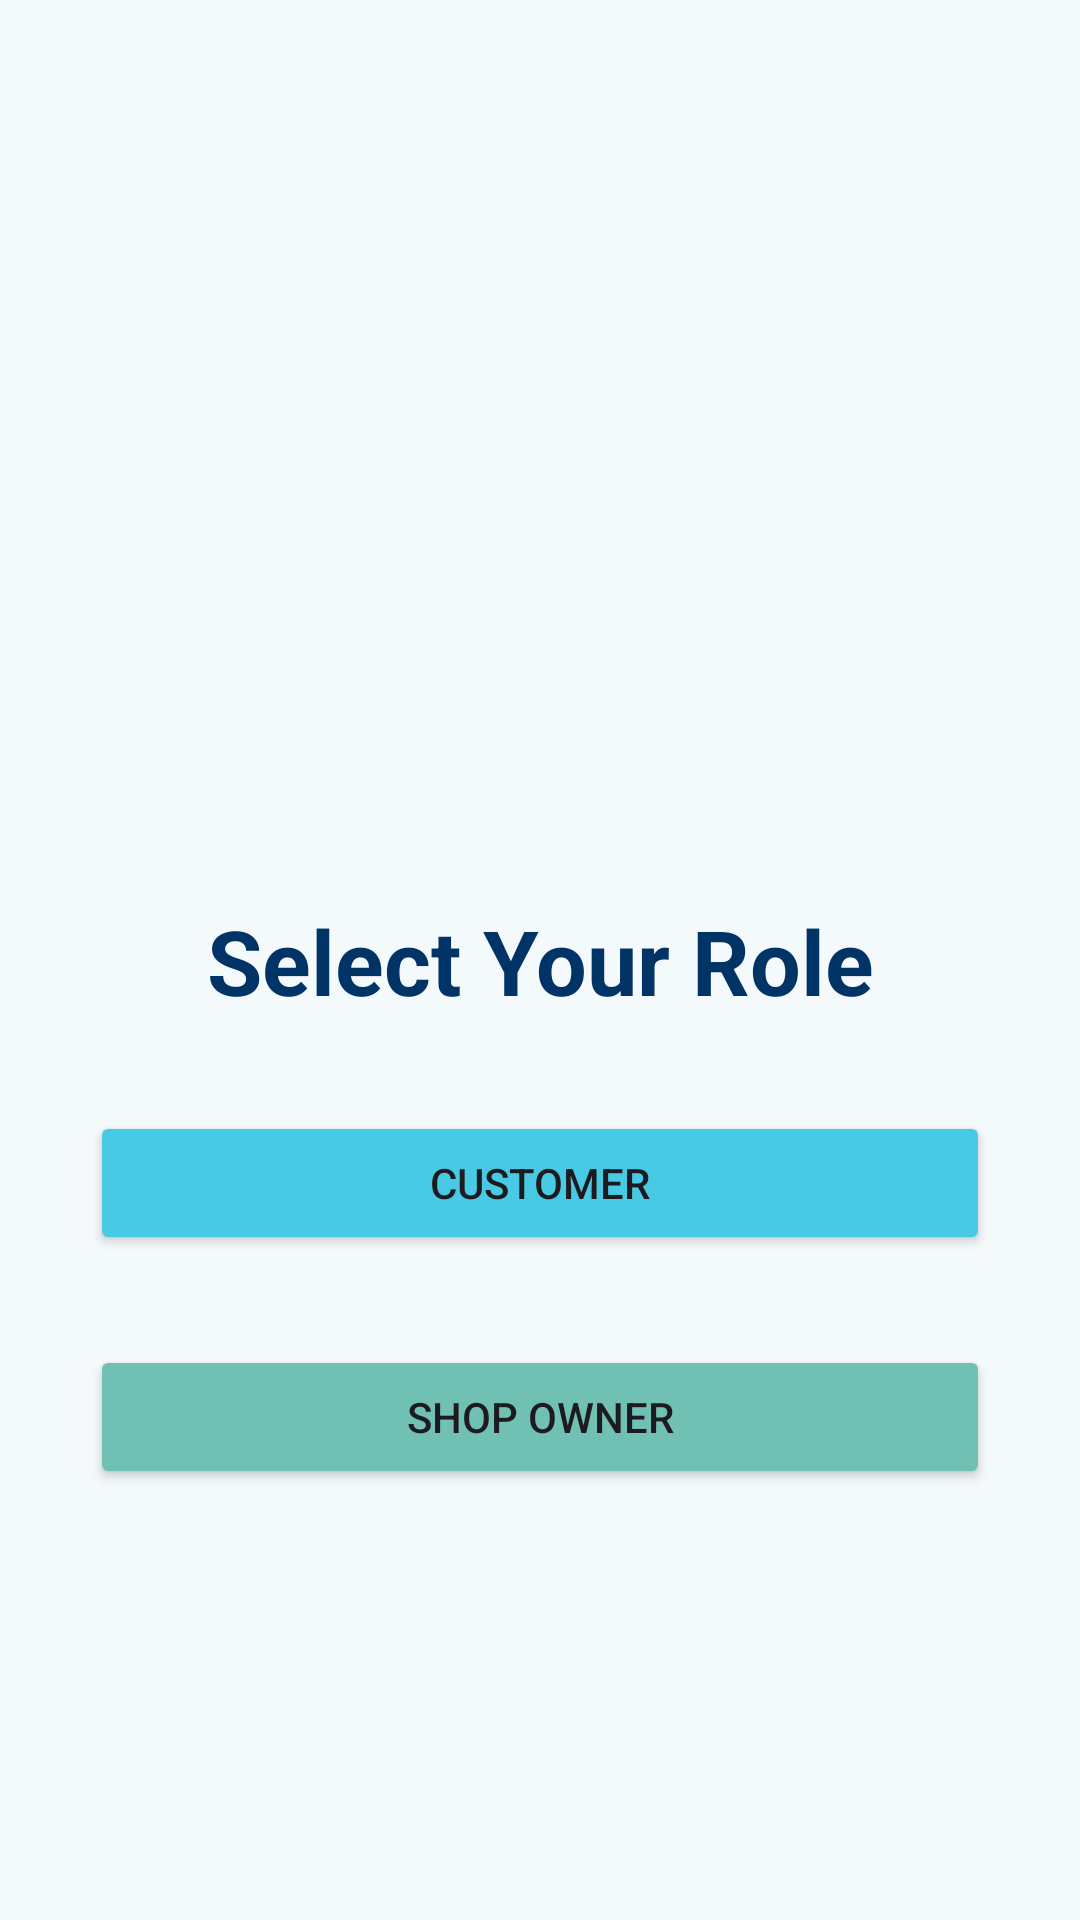

Produce the Android XML layout that renders to this screen, including the resource entries it uses.
<!-- AndroidManifest.xml: application theme Theme._11_11MedicalServies -->
<!-- res/layout/activity_select_user.xml -->
<?xml version="1.0" encoding="utf-8"?>
<LinearLayout
    xmlns:android="http://schemas.android.com/apk/res/android"
    xmlns:tools="http://schemas.android.com/tools"
    xmlns:app="http://schemas.android.com/apk/res-auto"
    android:id="@+id/main"
    android:layout_width="match_parent"
    android:layout_height="match_parent"
    android:background="@color/bgcolor"
    android:orientation="vertical"
    tools:context=".SelectUserActivity">


    <ImageView
        android:id="@+id/imageView"
        android:layout_width="match_parent"
        android:layout_height="300dp"
        app:srcCompat="@drawable/applogo" />

    <TextView
        android:id="@+id/txtrole"
        android:layout_width="match_parent"
        android:layout_height="wrap_content"
        android:gravity="center"
        android:textStyle="bold"
        android:textColor="@color/PrimaryTextColor"
        android:textSize="30dp"
        android:text="@string/roleselection" />

    <Button
        android:id="@+id/btncustomer"
        android:layout_marginTop="30dp"
        android:layout_width="match_parent"
        android:layout_height="wrap_content"
        android:layout_marginEnd="30dp"
        android:layout_marginStart="30dp"
        android:backgroundTint="@color/customerbtn"
        android:text="Customer" />

    <Button
        android:id="@+id/btnshopowner"
        android:layout_marginTop="30dp"
        android:layout_width="match_parent"
        android:layout_height="wrap_content"
        android:layout_marginEnd="30dp"
        android:layout_marginStart="30dp"
        android:backgroundTint="@color/shopownerbtn"
        android:text="Shop Owner" />
</LinearLayout>
<!-- resources referenced by this layout -->
<resources>
  <color name="PrimaryTextColor">#003366</color>
  <color name="bgcolor">#F4F9FC</color>
  <color name="customerbtn">#48CAE4</color>
  <color name="shopownerbtn">#70C1B3</color>
  <string name="roleselection">Select Your Role</string>
  <style name="Theme._11_11MedicalServies" parent="Base.Theme._11_11MedicalServies" />
  <style name="Base.Theme._11_11MedicalServies" parent="Theme.Material3.DayNight.NoActionBar">
          
          
      </style>
</resources>
